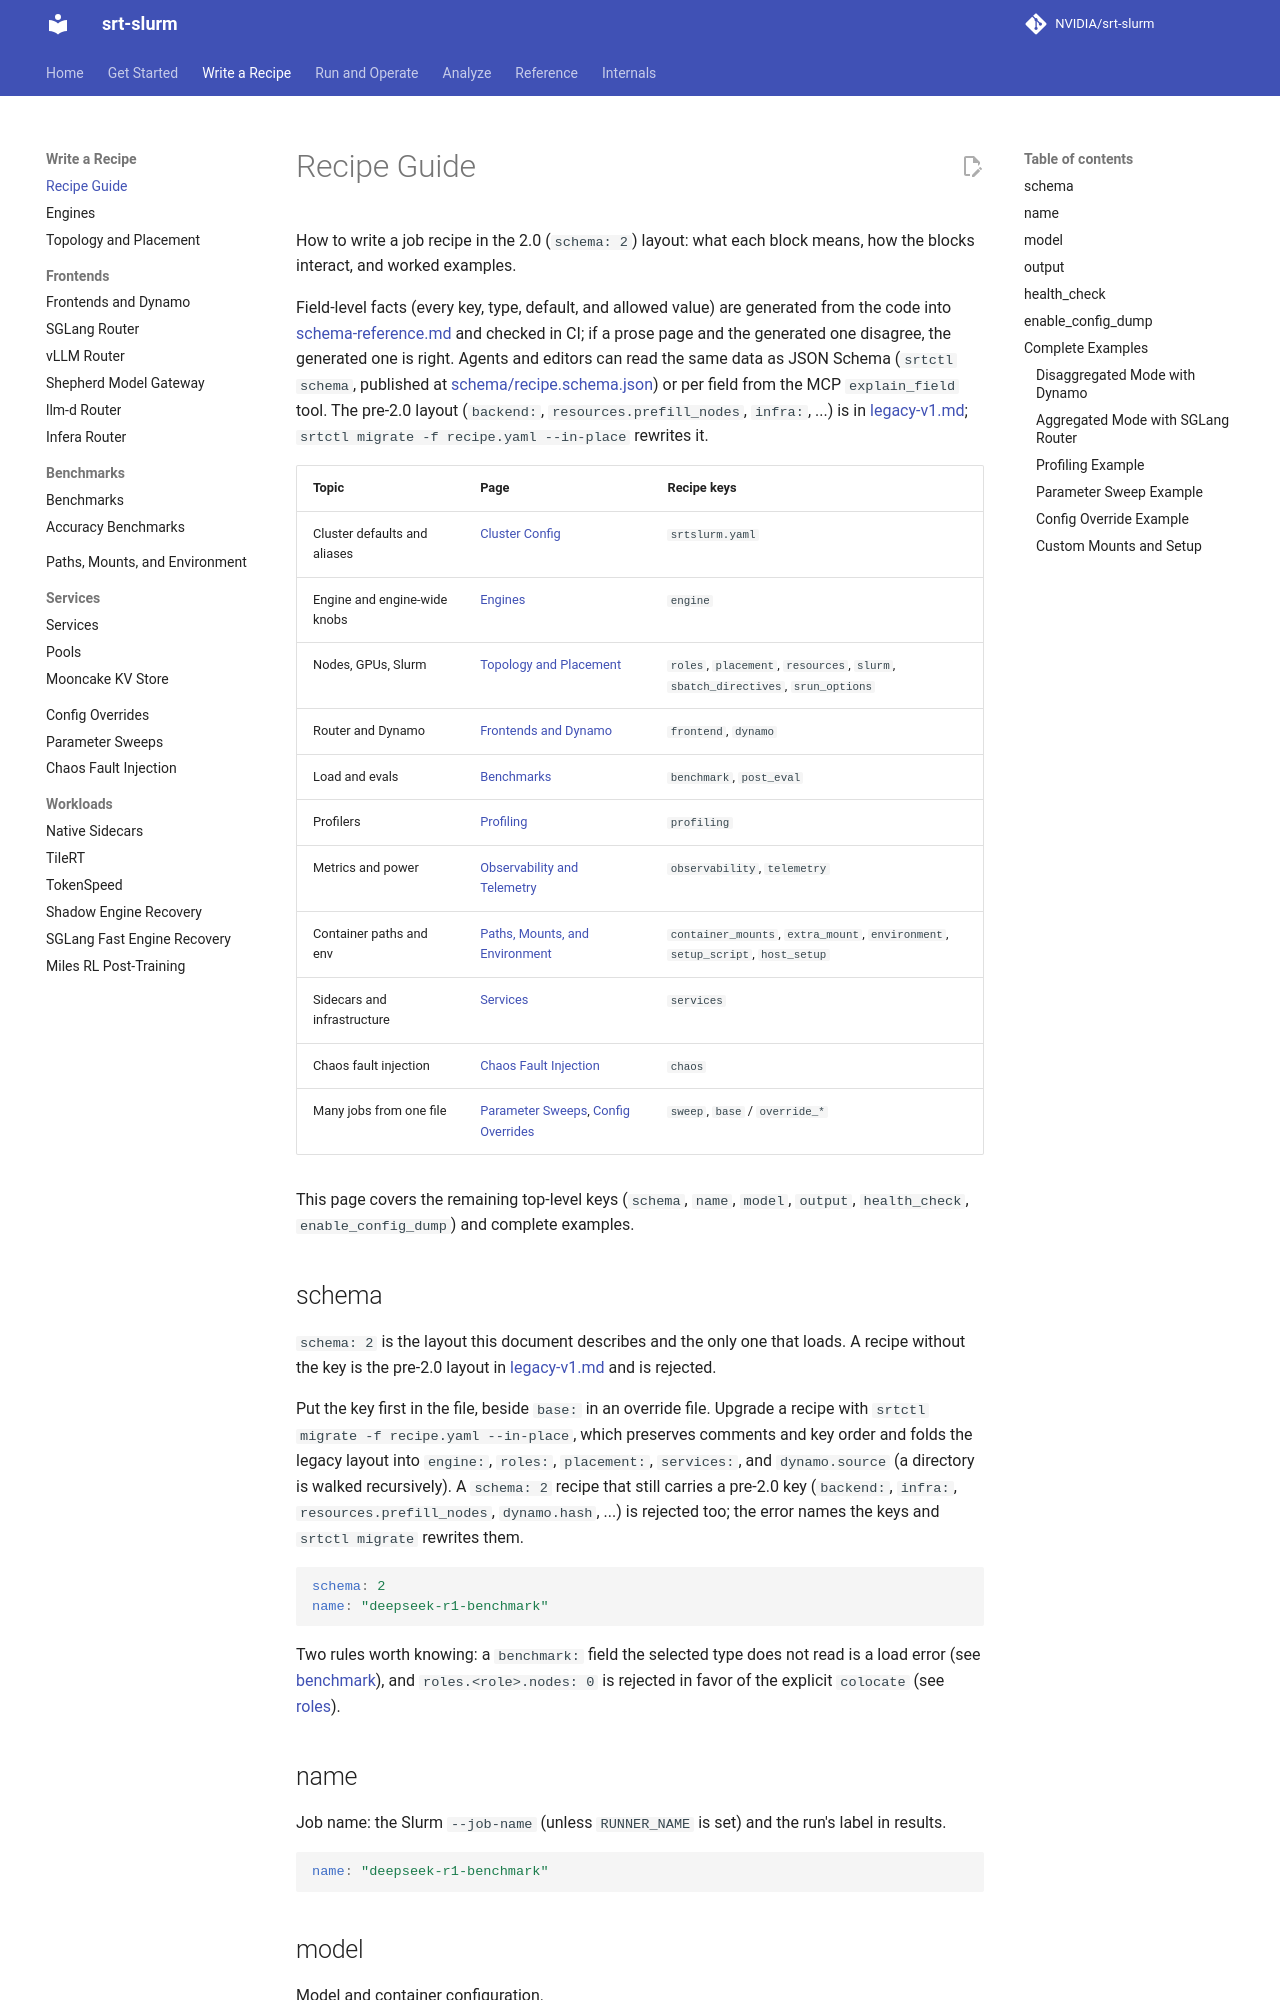

repository: NVIDIA/srt-slurm · page: config-reference/index.html · generator: mkdocs

# Recipe Guide

How to write a job recipe in the 2.0 (`schema: 2`) layout: what each block means, how the blocks interact, and worked examples.

Field-level facts (every key, type, default, and allowed value) are generated from the code into [schema-reference.md](schema-reference.md) and checked in CI; if a prose page and the generated one disagree, the generated one is right. Agents and editors can read the same data as JSON Schema (`srtctl schema`, published at [schema/recipe.schema.json](schema/recipe.schema.json)) or per field from the MCP `explain_field` tool. The pre-2.0 layout (`backend:`, `resources.prefill_nodes`, `infra:`, ...) is in [legacy-v1.md](legacy-v1.md); `srtctl migrate -f recipe.yaml --in-place` rewrites it.

| Topic | Page | Recipe keys |
| --- | --- | --- |
| Cluster defaults and aliases | [Cluster Config](cluster-config.md) | `srtslurm.yaml` |
| Engine and engine-wide knobs | [Engines](engines.md) | `engine` |
| Nodes, GPUs, Slurm | [Topology and Placement](topology.md) | `roles`, `placement`, `resources`, `slurm`, `sbatch_directives`, `srun_options` |
| Router and Dynamo | [Frontends and Dynamo](frontends.md) | `frontend`, `dynamo` |
| Load and evals | [Benchmarks](benchmarks.md) | `benchmark`, `post_eval` |
| Profilers | [Profiling](profiling.md) | `profiling` |
| Metrics and power | [Observability and Telemetry](observability.md) | `observability`, `telemetry` |
| Container paths and env | [Paths, Mounts, and Environment](runtime-env.md) | `container_mounts`, `extra_mount`, `environment`, `setup_script`, `host_setup` |
| Sidecars and infrastructure | [Services](services.md) | `services` |
| Chaos fault injection | [Chaos Fault Injection](chaos.md) | `chaos` |
| Many jobs from one file | [Parameter Sweeps](sweeps.md), [Config Overrides](overrides.md) | `sweep`, `base` / `override_*` |

This page covers the remaining top-level keys (`schema`, `name`, `model`, `output`, `health_check`, `enable_config_dump`) and complete examples.
